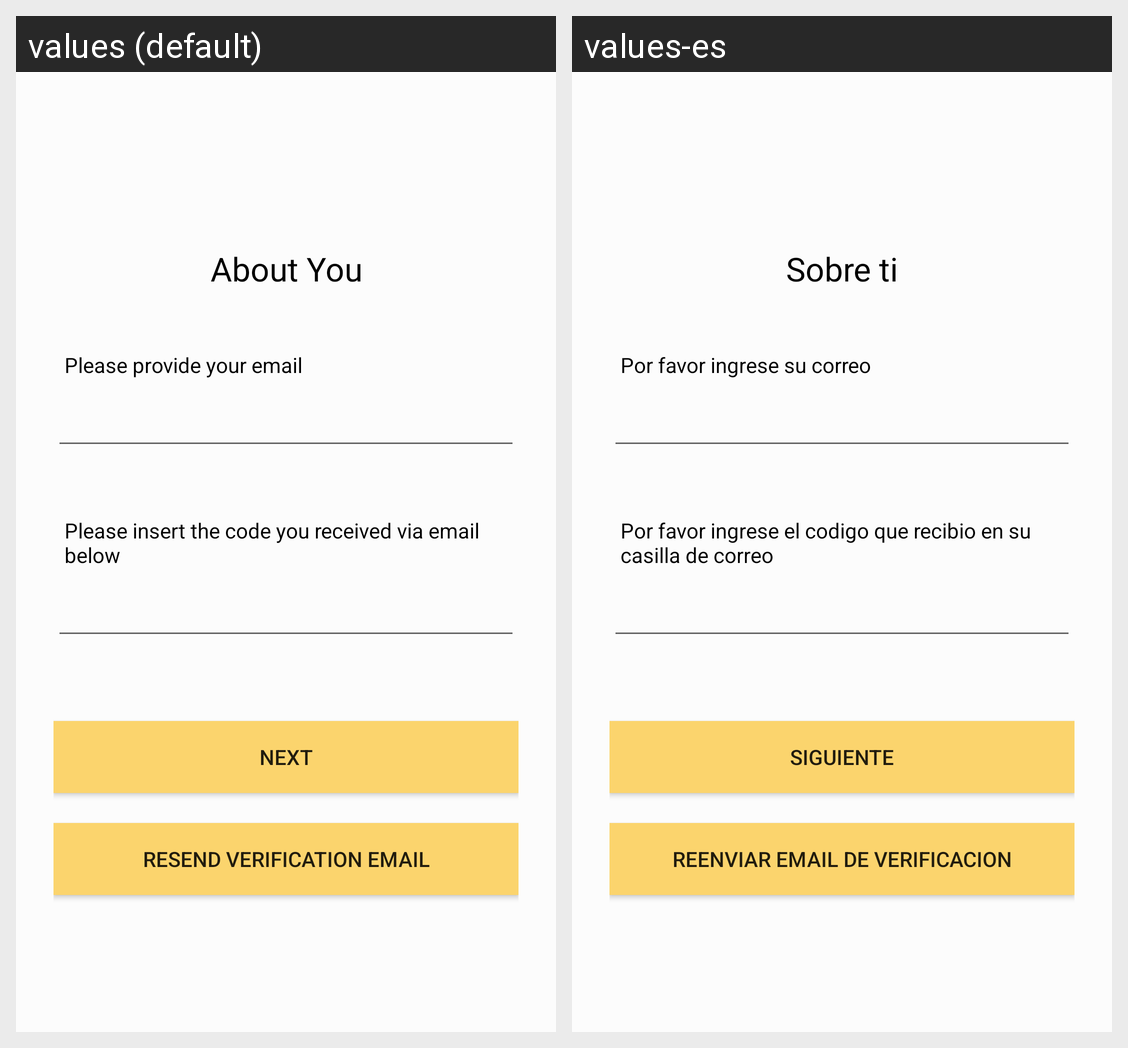

Strings drawn on this Android screen and how each of the app's shown locales translates them:
Android screen res/layout/sign_up_verify_email.xml rendered under 2 locales, left to right: values (default), values-es. Device: Nexus 5 (rendered at 1080×1920; each locale shown at half size, 540×960, under a caption strip naming it); theme AppTheme.
Strings drawn on this screen, with the default value and each locale's value (text and hints the layout hard-codes, and strings that could not be matched under every locale, appear in the picture but are not listed):

signUpStepAboutLabel
  values: About You
  values-es: Sobre ti

VerificationEmailHelper
  values: Please provide your email
  values-es: Por favor ingrese su correo

VerificationCodeHelper
  values: Please insert the code you received via email below
  values-es: Por favor ingrese el codigo que recibio en su casilla de correo

nextStepButton
  values: Next
  values-es: Siguiente

resend_verification_email
  values: Resend Verification Email
  values-es: Reenviar Email de Verificacion
